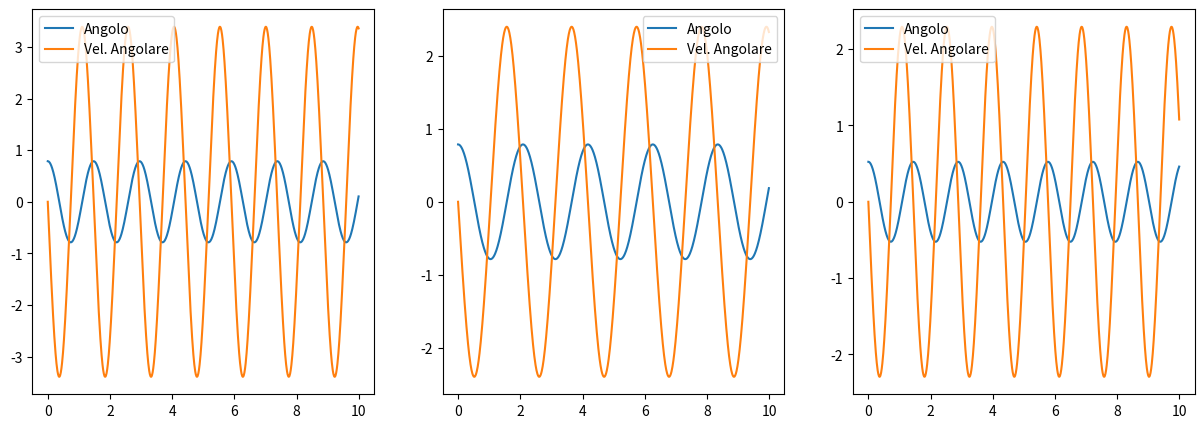

The script that saved this image:
import numpy as np
import pandas as pd
import matplotlib.pyplot as plt
import scipy

G = 9.80665

def pfun(r, t, l=.5):
    dtheta = r[1]
    domega = -(G/l)*np.sin(r[0])
    ddt = [dtheta, domega]
    return ddt

rad = lambda x: np.pi*x/180
l = [.5, 1, .5]
r0 = ([rad(45), 0], [rad(45), 0], [rad(30), 0])

time = np.arange(0, 10, 0.01)

sols = [scipy.integrate.odeint(pfun, i, time, args=(j,)) for i,j in zip(r0, l)]
print(sols)
fig, ax = plt.subplots(1,3, figsize=(15,5))
ax[0].plot(time, sols[0], label=["Angolo", "Vel. Angolare"])
ax[1].plot(time, sols[1], label=["Angolo", "Vel. Angolare"])
ax[2].plot(time, sols[2], label=["Angolo", "Vel. Angolare"])
ax[0].legend()
ax[1].legend()
ax[2].legend()
'''
Gli angoli più piccoli comportano una magnitudine massima di velocità angolare inferiore, dacché 
il pendolo non viene accelerato "verso il basso" come succede per angoli più grandi. 

Lunghezze maggiori del pendolo amplificano il periodo di oscillazione, 
come si vede nei primi due plot a parità di angolo.

'''

plt.show()